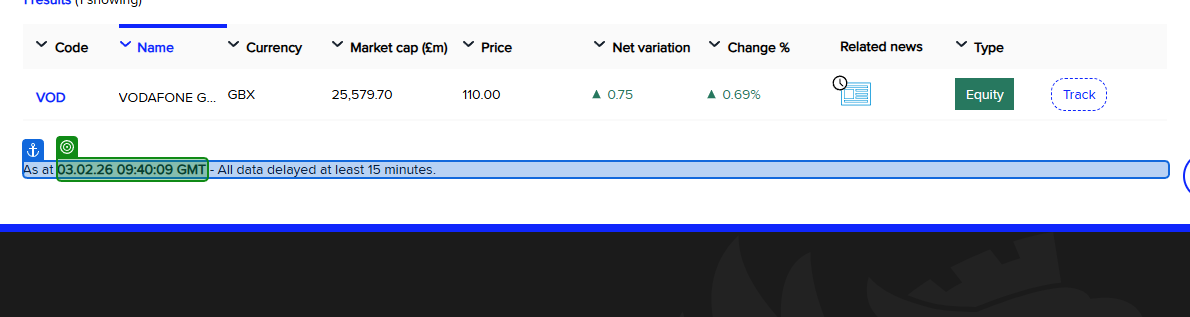
Workflow: GetStockValues_UI

Step 1: get-text from the element in window 'EQUITY, Shares Instrument type - VOD Company, code or ISIN Price explorer | London Stock Exchange' (chrome.exe)
